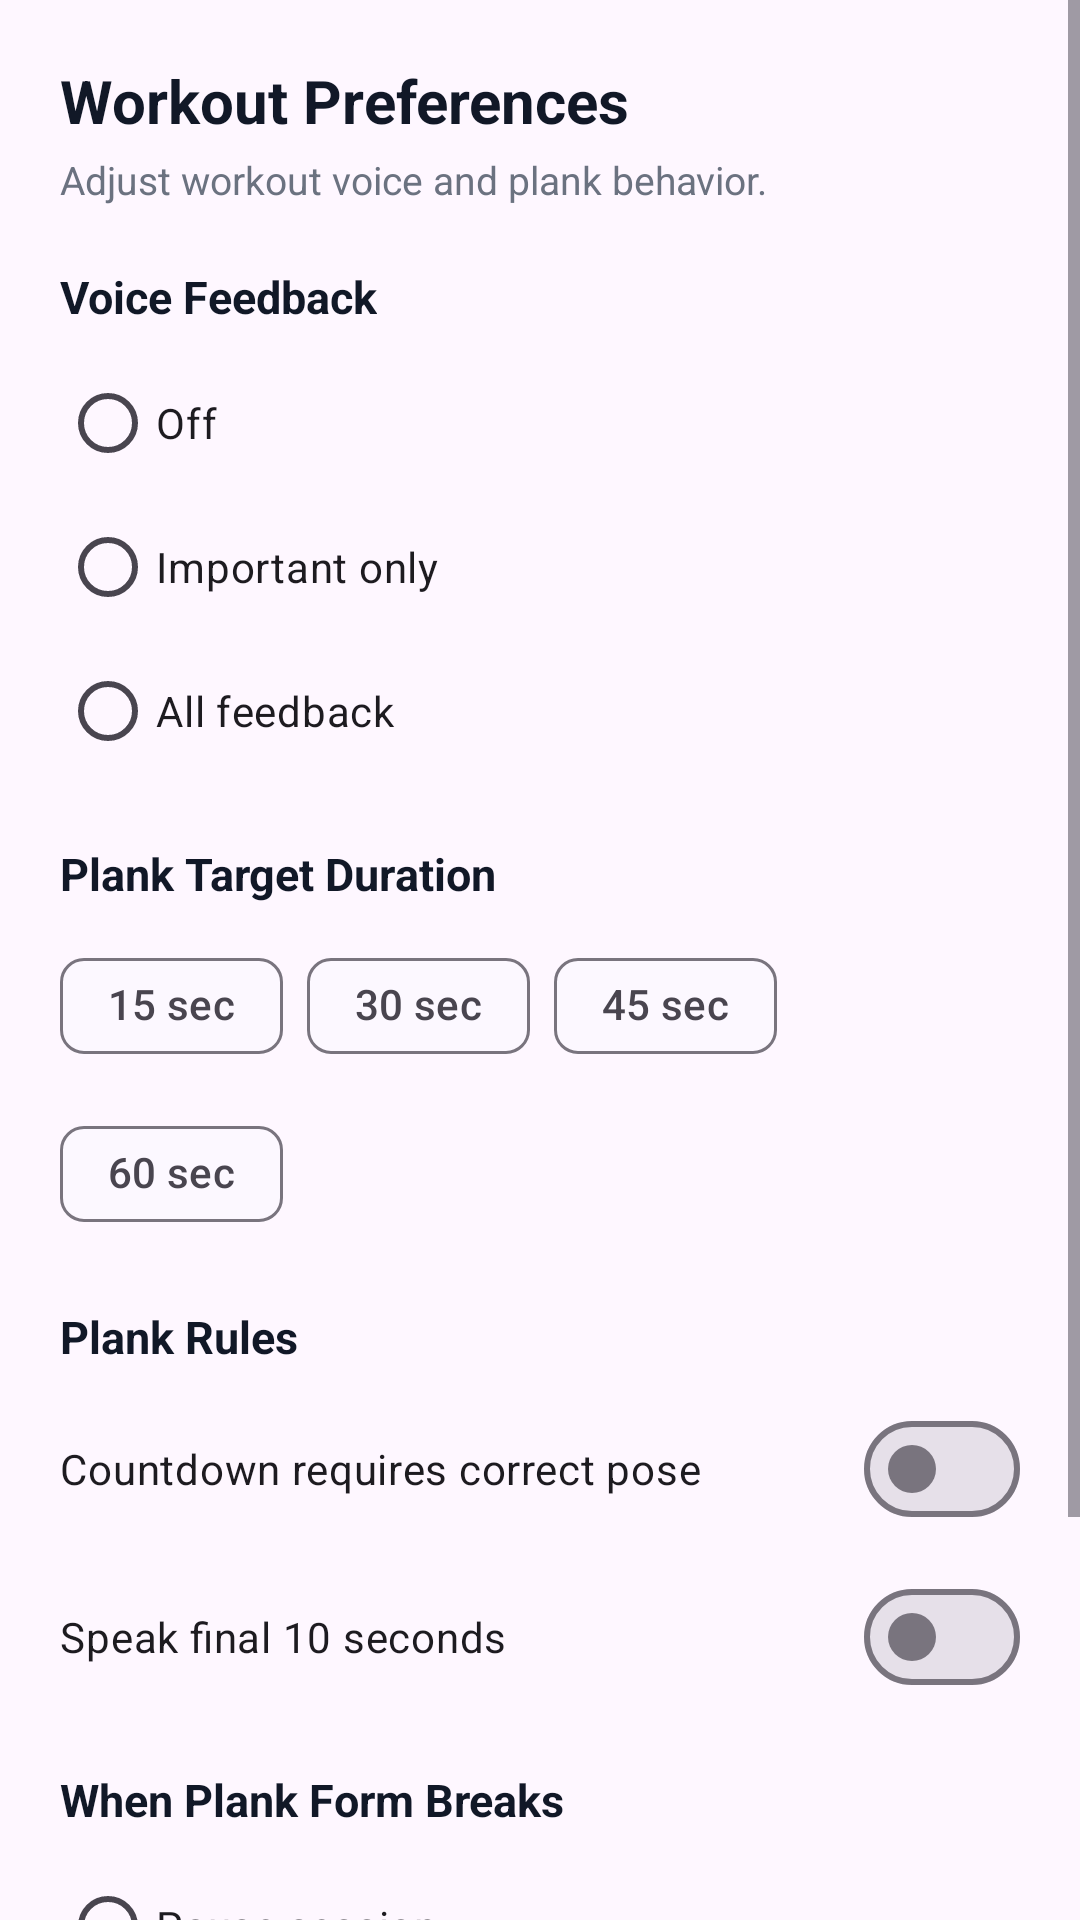

Here is an Android app screen rendered from its layout file. Give the layout XML and the strings, colors and styles it references.
<!-- AndroidManifest.xml: application theme Theme.SmartFit -->
<!-- res/layout/dialog_workout_preferences.xml -->
<?xml version="1.0" encoding="utf-8"?>
<ScrollView xmlns:android="http://schemas.android.com/apk/res/android"
    xmlns:app="http://schemas.android.com/apk/res-auto"
    android:layout_width="match_parent"
    android:layout_height="wrap_content"
    android:fillViewport="true">

    <LinearLayout
        android:layout_width="match_parent"
        android:layout_height="wrap_content"
        android:orientation="vertical"
        android:padding="20dp">

        
        
        
        <TextView
            android:id="@+id/tv_preferences_title"
            android:layout_width="wrap_content"
            android:layout_height="wrap_content"
            android:text="Workout Preferences"
            android:textSize="20sp"
            android:textStyle="bold"
            android:textColor="@color/text_primary" />

        <TextView
            android:id="@+id/tv_preferences_subtitle"
            android:layout_width="wrap_content"
            android:layout_height="wrap_content"
            android:layout_marginTop="4dp"
            android:text="Adjust workout voice and plank behavior."
            android:textSize="13sp"
            android:textColor="@color/text_secondary" />

        
        
        
        <TextView
            android:layout_width="wrap_content"
            android:layout_height="wrap_content"
            android:layout_marginTop="20dp"
            android:text="Voice Feedback"
            android:textSize="15sp"
            android:textStyle="bold"
            android:textColor="@color/text_primary" />

        <RadioGroup
            android:id="@+id/radio_group_voice_mode"
            android:layout_width="match_parent"
            android:layout_height="wrap_content"
            android:layout_marginTop="8dp">

            <RadioButton
                android:id="@+id/radio_voice_off"
                android:layout_width="wrap_content"
                android:layout_height="wrap_content"
                android:text="Off" />

            <RadioButton
                android:id="@+id/radio_voice_important"
                android:layout_width="wrap_content"
                android:layout_height="wrap_content"
                android:text="Important only" />

            <RadioButton
                android:id="@+id/radio_voice_all"
                android:layout_width="wrap_content"
                android:layout_height="wrap_content"
                android:text="All feedback" />
        </RadioGroup>

        
        
        
        <TextView
            android:layout_width="wrap_content"
            android:layout_height="wrap_content"
            android:layout_marginTop="20dp"
            android:text="Plank Target Duration"
            android:textSize="15sp"
            android:textStyle="bold"
            android:textColor="@color/text_primary" />

        <com.google.android.material.chip.ChipGroup
            android:id="@+id/chip_group_plank_duration"
            android:layout_width="match_parent"
            android:layout_height="wrap_content"
            android:layout_marginTop="10dp"
            app:singleSelection="true"
            app:selectionRequired="true">

            <com.google.android.material.chip.Chip
                android:id="@+id/chip_plank_15"
                style="@style/Widget.SmartFit.Chip.Filter"
                android:layout_width="wrap_content"
                android:layout_height="wrap_content"
                android:text="15 sec" />

            <com.google.android.material.chip.Chip
                android:id="@+id/chip_plank_30"
                style="@style/Widget.SmartFit.Chip.Filter"
                android:layout_width="wrap_content"
                android:layout_height="wrap_content"
                android:text="30 sec" />

            <com.google.android.material.chip.Chip
                android:id="@+id/chip_plank_45"
                style="@style/Widget.SmartFit.Chip.Filter"
                android:layout_width="wrap_content"
                android:layout_height="wrap_content"
                android:text="45 sec" />

            <com.google.android.material.chip.Chip
                android:id="@+id/chip_plank_60"
                style="@style/Widget.SmartFit.Chip.Filter"
                android:layout_width="wrap_content"
                android:layout_height="wrap_content"
                android:text="60 sec" />
        </com.google.android.material.chip.ChipGroup>

        
        
        
        <TextView
            android:layout_width="wrap_content"
            android:layout_height="wrap_content"
            android:layout_marginTop="20dp"
            android:text="Plank Rules"
            android:textSize="15sp"
            android:textStyle="bold"
            android:textColor="@color/text_primary" />

        <com.google.android.material.materialswitch.MaterialSwitch
            android:id="@+id/switch_require_correct_pose"
            android:layout_width="match_parent"
            android:layout_height="wrap_content"
            android:layout_marginTop="10dp"
            android:text="Countdown requires correct pose" />

        <com.google.android.material.materialswitch.MaterialSwitch
            android:id="@+id/switch_plank_voice_countdown"
            android:layout_width="match_parent"
            android:layout_height="wrap_content"
            android:layout_marginTop="8dp"
            android:text="Speak final 10 seconds" />

        
        
        
        <TextView
            android:layout_width="wrap_content"
            android:layout_height="wrap_content"
            android:layout_marginTop="20dp"
            android:text="When Plank Form Breaks"
            android:textSize="15sp"
            android:textStyle="bold"
            android:textColor="@color/text_primary" />

        <RadioGroup
            android:id="@+id/radio_group_form_break_action"
            android:layout_width="match_parent"
            android:layout_height="wrap_content"
            android:layout_marginTop="8dp">

            <RadioButton
                android:id="@+id/radio_break_pause"
                android:layout_width="wrap_content"
                android:layout_height="wrap_content"
                android:text="Pause session" />

            <RadioButton
                android:id="@+id/radio_break_cancel"
                android:layout_width="wrap_content"
                android:layout_height="wrap_content"
                android:text="Cancel session" />
        </RadioGroup>

        
        
        
        <com.google.android.material.button.MaterialButton
            android:id="@+id/btn_save_preferences"
            android:layout_width="match_parent"
            android:layout_height="52dp"
            android:layout_marginTop="24dp"
            android:text="Save Preferences" />

    </LinearLayout>
</ScrollView>
<!-- resources referenced by this layout -->
<resources>
  <color name="text_primary">#111827</color>
  <color name="text_secondary">#6B7280</color>
  <style name="Widget.SmartFit.Chip.Filter" parent="Widget.Material3.Chip.Filter" />
  <style name="Theme.SmartFit" parent="Theme.Material3.DayNight.NoActionBar">
          
          <item name="colorPrimary">@color/md_theme_light_primary</item>
          <item name="colorOnPrimary">@color/md_theme_light_onPrimary</item>
  
          <item name="colorSecondary">@color/md_theme_light_secondary</item>
          <item name="colorOnSecondary">@color/md_theme_light_onSecondary</item>
  
          <item name="colorSurface">@color/md_theme_light_surface</item>
          <item name="colorOnSurface">@color/md_theme_light_onSurface</item>
  
          <item name="android:statusBarColor">@android:color/transparent</item>
          <item name="android:navigationBarColor">@color/md_theme_light_surface</item>
  
          
          <item name="android:windowLightStatusBar">true</item>
  
      </style>
  <color name="md_theme_light_primary">#6750A4</color>
  <color name="md_theme_light_onPrimary">#FFFFFF</color>
  <color name="md_theme_light_secondary">#625B71</color>
  <color name="md_theme_light_onSecondary">#FFFFFF</color>
  <color name="md_theme_light_surface">#FCF8FF</color>
  <color name="md_theme_light_onSurface">#1C1B1F</color>
</resources>
